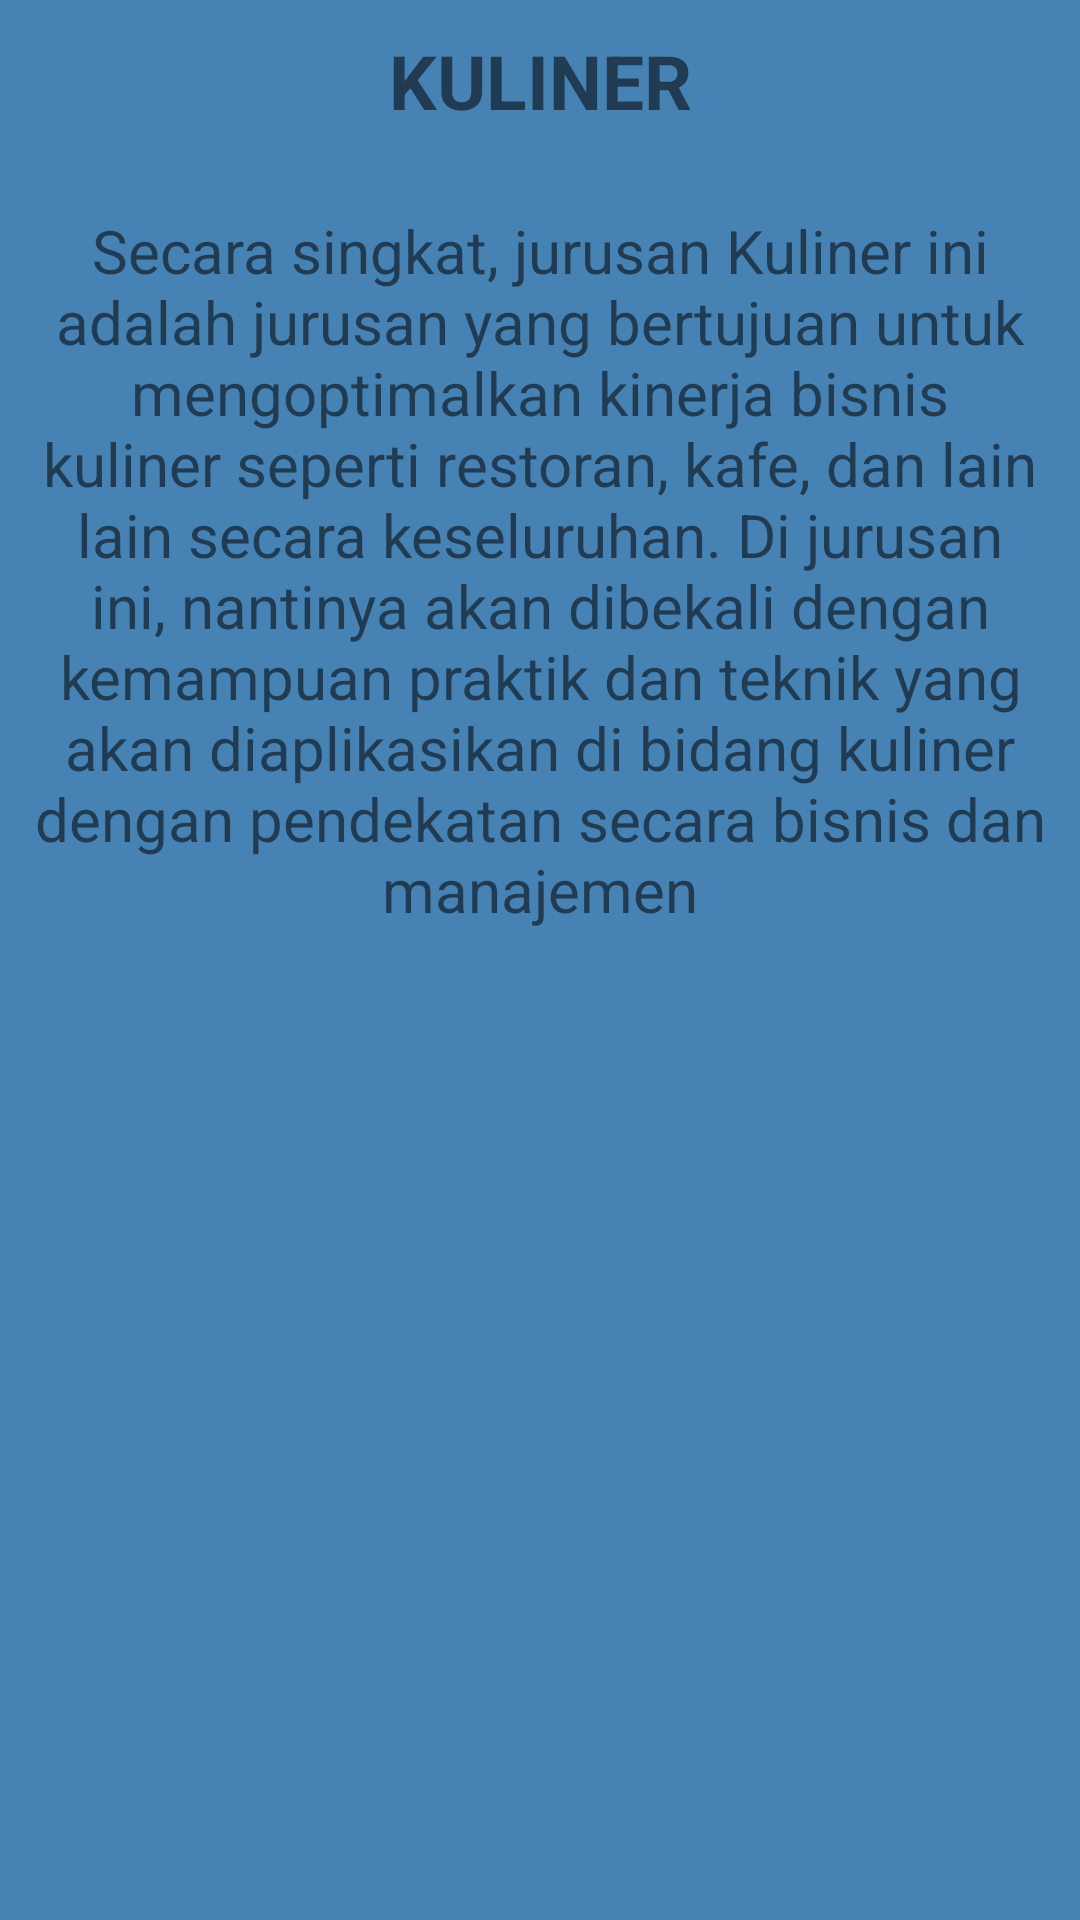

Write the Android layout XML for this screen, with the resource values it uses.
<!-- AndroidManifest.xml: application theme Theme.AyufpJobsheet18 -->
<!-- res/layout/fragment_kuliner.xml -->
<?xml version="1.0" encoding="utf-8"?>
<FrameLayout xmlns:android="http://schemas.android.com/apk/res/android"
    xmlns:tools="http://schemas.android.com/tools"
    android:layout_width="match_parent"
    android:layout_height="match_parent"
    android:background="#4682B4"
    tools:context=".KulinerFragment">

    <TextView
        android:layout_width="match_parent"
        android:layout_height="match_parent"
        android:text="KULINER"
        android:textStyle="bold"
        android:textSize="25sp"
        android:layout_marginTop="10sp"
        android:textAlignment="center"/>
    <TextView
        android:layout_width="match_parent"
        android:layout_height="match_parent"
        android:text="Secara singkat, jurusan Kuliner ini adalah jurusan yang bertujuan untuk mengoptimalkan kinerja bisnis kuliner seperti restoran, kafe, dan lain lain secara keseluruhan. Di jurusan ini, nantinya akan dibekali dengan kemampuan praktik dan teknik yang akan diaplikasikan di bidang kuliner dengan pendekatan secara bisnis dan manajemen"
        android:textSize="20sp"
        android:fontFamily="sans-serif"
        android:layout_marginTop="70sp"
        android:textAlignment="center"/>

</FrameLayout>
<!-- resources referenced by this layout -->
<resources>
  <style name="Theme.AyufpJobsheet18" parent="Theme.MaterialComponents.DayNight.DarkActionBar">
          
          <item name="colorPrimary">@color/purple_500</item>
          <item name="colorPrimaryVariant">@color/purple_700</item>
          <item name="colorOnPrimary">@color/white</item>
          
          <item name="colorSecondary">@color/teal_200</item>
          <item name="colorSecondaryVariant">@color/teal_700</item>
          <item name="colorOnSecondary">@color/black</item>
          
          <item name="android:statusBarColor" tools:targetApi="l">?attr/colorPrimaryVariant</item>
          
      </style>
  <!-- not gathered from this repository: default colours our renderer supplied (Android Studio template values) -->
  <color name="purple_500">#FF6200EE</color>
  <color name="purple_700">#FF3700B3</color>
  <color name="teal_200">#FF03DAC5</color>
  <color name="teal_700">#FF018786</color>
  <color name="black">#FF000000</color>
  <color name="white">#FFFFFFFF</color>
</resources>
